4-way image classification set "DeepLearning_data_2type_auto" from GitHub (poudelef/End-To-End-Pipeline-); label vocabulary: CSA, hypopnea, MSA, OSA.

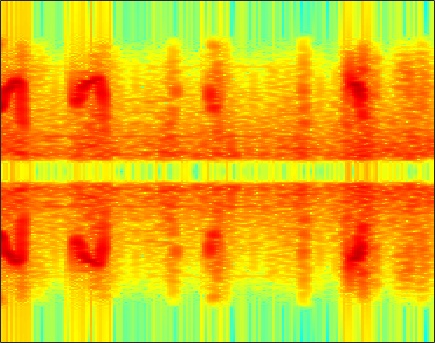
Label: hypopnea

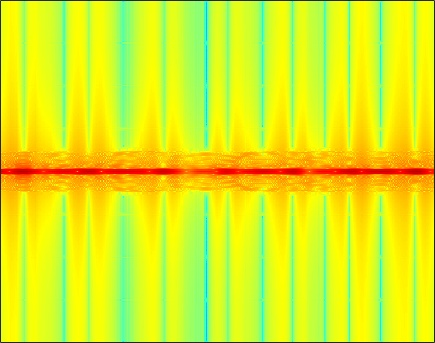
Label: OSA

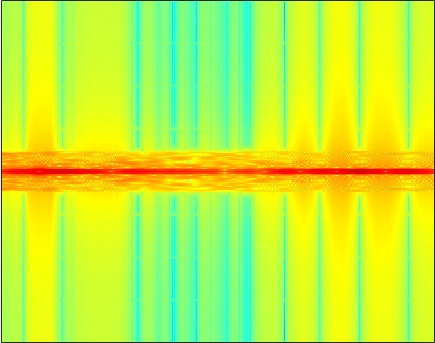
Label: CSA

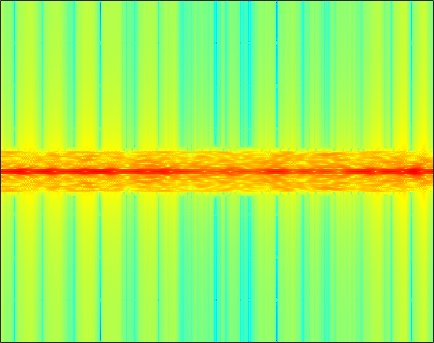
Label: OSA

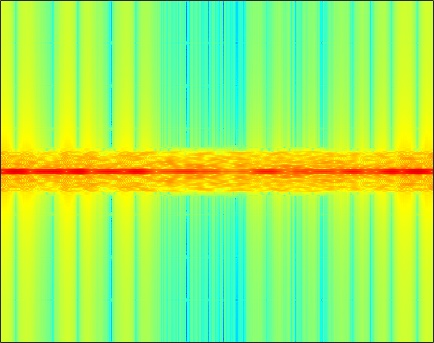
Label: CSA

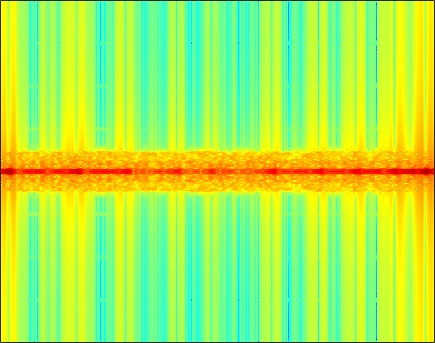
Label: MSA
